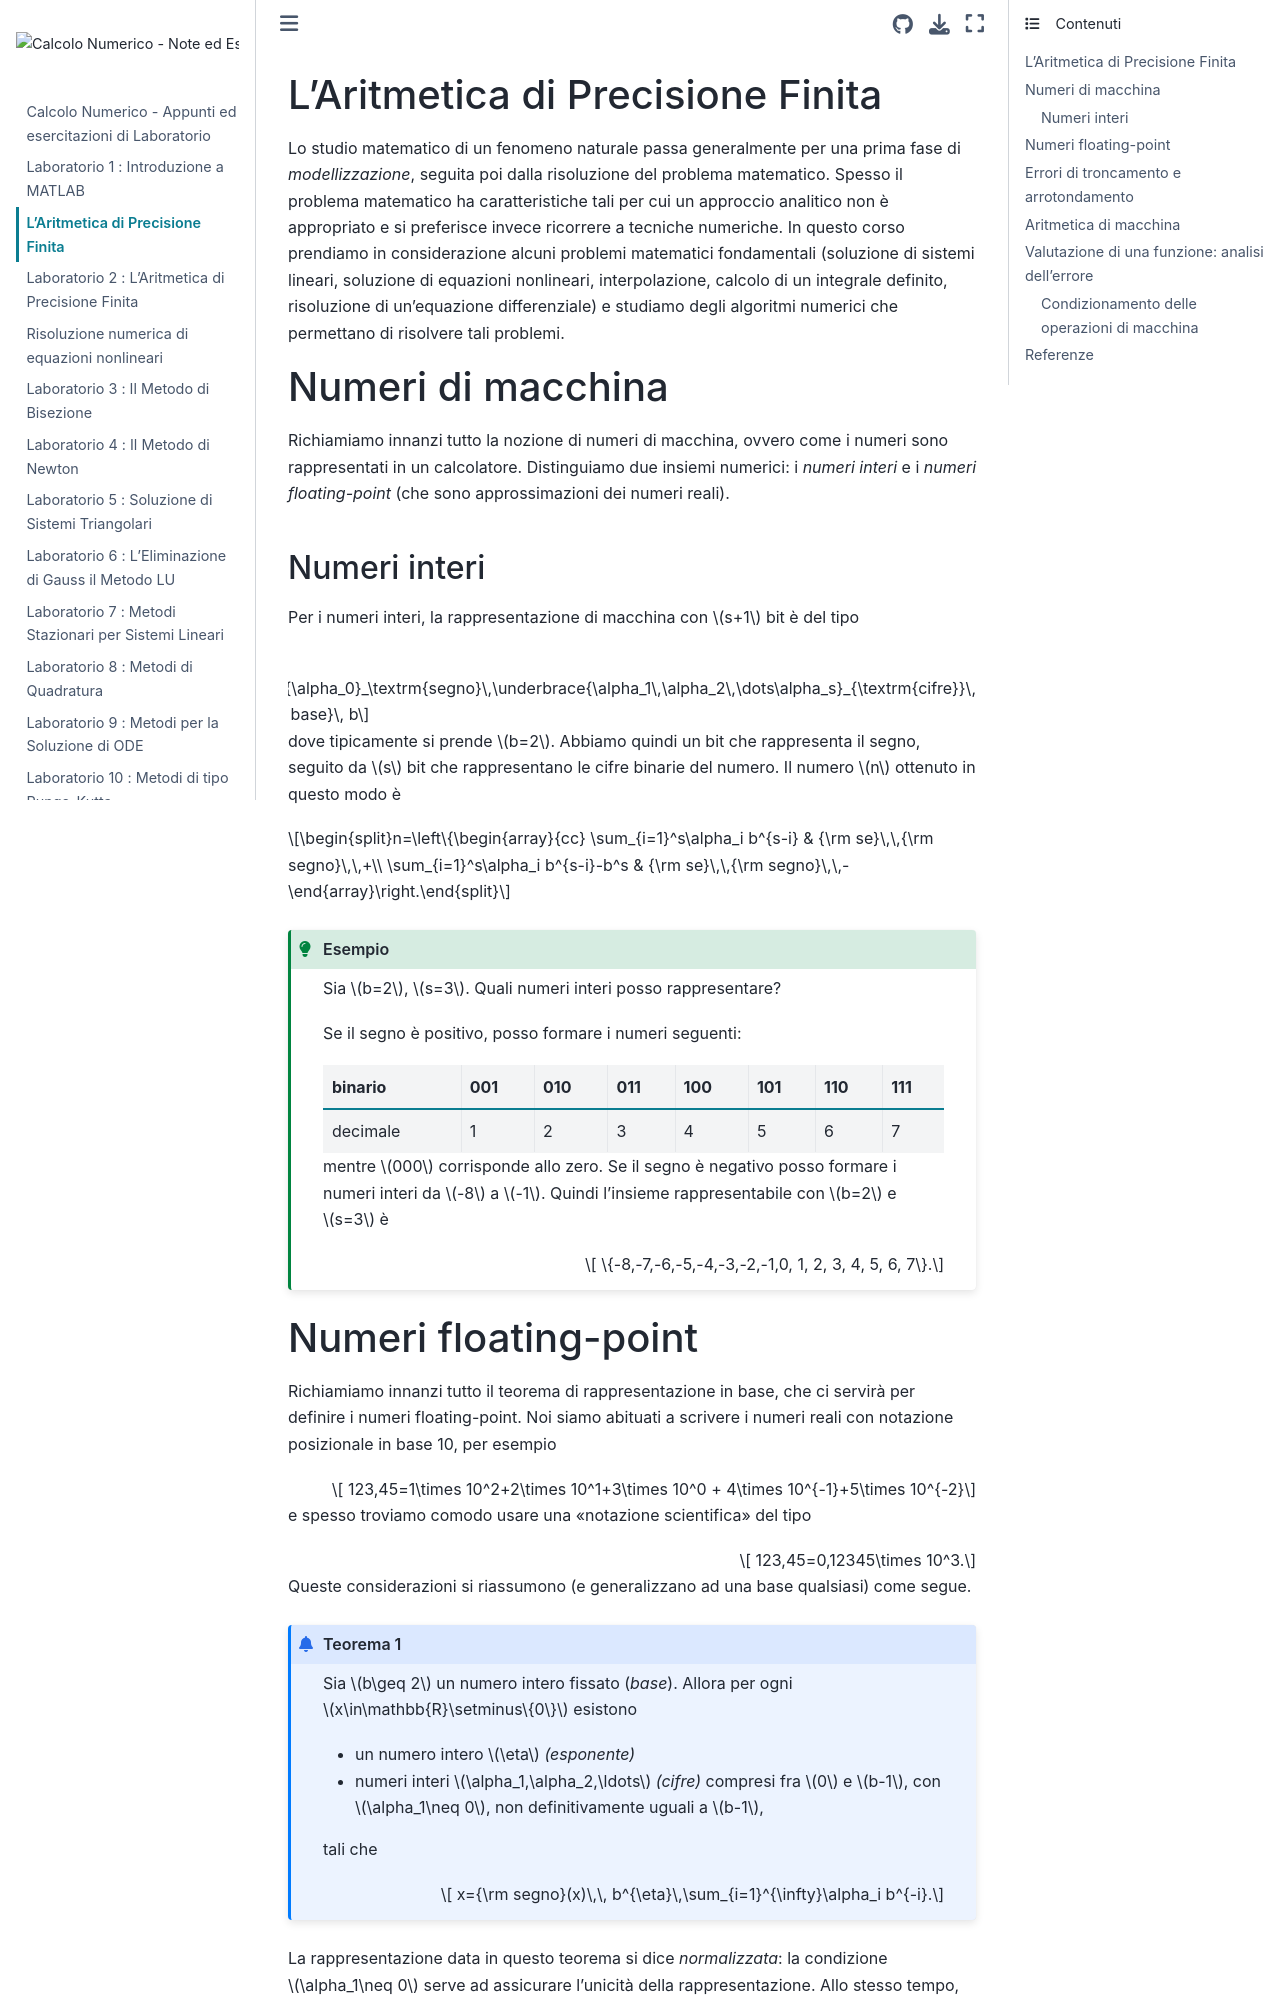

repository: Cirdans-Home/ingcn · page: aritmeticadimacchina.html · generator: jekyll

L'Aritmetica di Precisione Finita
=================================

Lo studio matematico di un fenomeno naturale passa generalmente per una
prima fase di *modellizzazione*, seguita poi dalla risoluzione del
problema matematico. Spesso il problema matematico ha caratteristiche
tali per cui un approccio analitico non è appropriato e si preferisce
invece ricorrere a tecniche numeriche. In questo corso prendiamo in
considerazione alcuni problemi matematici fondamentali (soluzione di
sistemi lineari, soluzione di equazioni nonlineari, interpolazione,
calcolo di un integrale definito, risoluzione di un'equazione
differenziale) e studiamo degli algoritmi numerici che permettano di
risolvere tali problemi.

Numeri di macchina
==================

Richiamiamo innanzi tutto la nozione di numeri di macchina, ovvero come
i numeri sono rappresentati in un calcolatore. Distinguiamo due insiemi
numerici: i *numeri interi* e i *numeri floating-point* (che sono
approssimazioni dei numeri reali).

Numeri interi
-------------

Per i numeri interi, la rappresentazione di macchina con $s+1$ bit è del
tipo

```{math}
\underbrace{\alpha_0}_\textrm{segno}\,\underbrace{\alpha_1\,\alpha_2\,\dots\alpha_s}_{\textrm{cifre}}\,{\rm in}\,{\rm base}\, b
```

dove tipicamente si prende $b=2$. Abbiamo quindi un bit che rappresenta
il segno, seguito da $s$ bit che rappresentano le cifre binarie del
numero. Il numero $n$ ottenuto in questo modo è
```{math}
n=\left\{\begin{array}{cc}
\sum_{i=1}^s\alpha_i b^{s-i} & {\rm se}\,\,{\rm segno}\,\,+\\
\sum_{i=1}^s\alpha_i b^{s-i}-b^s & {\rm se}\,\,{\rm segno}\,\,-
\end{array}\right.
```

`````{admonition} Esempio
:class: tip
Sia $b=2$, $s=3$. Quali numeri interi posso rappresentare?

Se il segno è positivo, posso formare i numeri seguenti:

  |binario  |   001 |  010 |  011 |  100 |  101 |  110  | 111
  |----------| -----| -----| ----- |-----| -----| ----- |-----
  |decimale|     1   |  2  |   3   |  4  |   5  |   6   |  7

mentre $000$ corrisponde allo zero. Se il segno è negativo posso formare
i numeri interi da $-8$ a $-1$. Quindi l'insieme rappresentabile con
$b=2$ e $s=3$ è




$$


\{-8,-7,-6,-5,-4,-3,-2,-1,0, 1, 2, 3, 4, 5, 6, 7\}.


$$
`````
